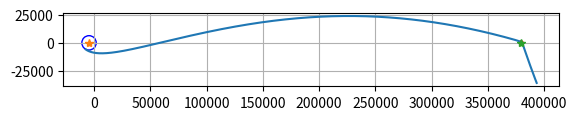

Reproduce this figure in Python.
import numpy as np
import scipy as sci
import scipy.integrate
from matplotlib import pyplot as plt

G_real = 6.6742e-20
m1 = 5.974e+24  # Mass of Earth in kg
m2 = 7.348e+22  # Mass of Moon in kg
M = 1  # Normalized total mass of system
M1 = m1 / (m1 + m2)  # Normalized mass of the Earth
M2 = 1 - M1  # Normalized mass of the Moon
r12_real = 384400  # Actual distance between Earth and Moon
x1 = -M2
x2 = 1 - M2

# Set initial conditions
R_earth = 6378.0  # km
d0 = 200  # km
r0 = R_earth + d0
phi = -90  # degrees
gamma = 19  # degrees

# Create auxillery variables
x1_real = -M2 * r12_real
x2_real = M1 * r12_real
Omega_real = np.sqrt((G_real * (m1 + m2)) / r12_real ** 3)
mu1 = G_real * m1 + x1_real
mu2 = G_real * m2
#print(x1_real, x2_real, Omega_real, mu1, mu2)

x = r0 * np.cos(phi) + x1_real
y = r0 * np.sin(phi)

r1_real = np.sqrt((x + M2 * r12_real) ** 2 + y ** 2)
r2_real = np.sqrt((x - M1 * r12_real) ** 2 + y ** 2)

Jacobi_constant = 3.1725

velocity0 = np.sqrt((Omega_real ** 2) * (x ** 2 + y ** 2) + ((2 * mu1) / r1_real) + ((2 * mu2) / r2_real) + (2 * Jacobi_constant))  # initial velocity in km/s

print("Jacobi Constant: " + str(Jacobi_constant))
print("Initial velocity from Jacobi Constant: " + str(velocity0))

vx = velocity0 * (np.sin(gamma) * np.cos(phi) - np.cos(gamma) * np.sin(phi))
vy = velocity0 * (np.sin(gamma) * np.sin(phi) + np.cos(gamma) * np.cos(phi))

X0 = np.array([x, y, vx, vy])

t_initial = 0

t_final = 1.5 * 86400  # Days * seconds/day
dt = 5


def get_x_dot(X0, t_initial, dt, x1_real, x2_real, Omega_real, mu1, mu2, r12_real, M1, M2):
    r1_real = np.sqrt((X0[0] + M2 * r12_real) ** 2 + X0[1] ** 2)
    r2_real = np.sqrt((X0[0] - M1 * r12_real) ** 2 + X0[1] ** 2)
    y1_dot = X0[2]
    y2_dot = X0[3]

    y3_dot = -(2 * Omega_real * X0[3]) + (Omega_real ** 2 * X0[0]) - ((mu1 * (X0[0] - x1_real)) / r1_real ** 3) - ((mu2 * (X0[0] - x2_real)) / r2_real ** 3)

    y4_dot = -(2 * Omega_real * X0[2]) + (Omega_real ** 2 * X0[1]) - ((mu1 / r1_real ** 3) + (mu2 / r2_real ** 3)) * X0[1]
    X_dot = np.array([y1_dot, y2_dot, y3_dot, y4_dot])
    # print(X_dot)
    return X_dot


def RK4_algorithm(X0, t_initial, dt, x1_real, x2_real, Omega_real, mu1, mu2, r12_real, M1, M2):
    h = dt
    k1 = get_x_dot(X0, t_initial, dt, x1_real, x2_real, Omega_real, mu1, mu2, r12_real, M1, M2)
    k2 = get_x_dot(X0 + h * k1 / 2, t_initial + h / 2, dt, x1_real, x2_real, Omega_real, mu1, mu2, r12_real, M1, M2)
    k3 = get_x_dot(X0 + h * k2 / 2, t_initial + h / 2, dt, x1_real, x2_real, Omega_real, mu1, mu2, r12_real, M1, M2)
    k4 = get_x_dot(X0 + h * k3, t_initial + h, dt, x1_real, x2_real, Omega_real, mu1, mu2, r12_real, M1, M2)

    X_update = X0 + ((h / 6) * (k1 + 2 * k2 + 2 * k3 + k4))
    t_update = t_initial + h

    return X_update, t_update


def RK4(X0, t_final, t_initial, dt, x1_real, x2_real, Omega_real, mu1, mu2, r12_real, M1, M2):
    steps = t_final / dt
    trajectory = np.zeros((int(steps), 4))
    for i in range(int(steps)):
        X_star, t_update = RK4_algorithm(X0, t_initial, dt, x1_real, x2_real, Omega_real, mu1, mu2, r12_real, M1, M2)
        X0 = X_star
        t_initial = t_update
        trajectory[i, 0] = X_star[0]
        trajectory[i, 1] = X_star[1]
        trajectory[i, 2] = X_star[2]
        trajectory[i, 3] = X_star[3]
    X_New = X_star
    return X_New, t_update, trajectory


def rkf45(tspan, y0):
    a = np.array([0, 1. / 4., 3. / 8., 12. / 13., 1, 1. / 2.])

    b = np.array([[0, 0, 0, 0, 0], [1. / 4., 0, 0, 0, 0], [3. / 32., 9. / 32., 0, 0, 0], [1932. / 2197., -7200. / 2197., 7296. / 2197., 0, 0], [439. / 216., -8, 3680. / 513., -845. / 4104., 0], [-8. / 27., 2, -3544. / 2565., 1859. / 4104., -11. / 40]])

    c4 = np.array([[25. / 216, 0, 1408. / 2565., 2197. / 4104., -1. / 5., 0]])

    c5 = np.array([[16. / 135., 0, 6656. / 12825., 28561. / 56430., -9. / 50., 2. / 55.]])

    t0 = tspan[0]
    tf = tspan[1]
    t = t0
    y_loop = y0
    tout = np.array([t])
    yout = np.array([np.transpose(y_loop)])
    h = 10  # assumed initial time step
    tolerance = 1e-8
    f = np.zeros((4, 6))
    counter = 0
    while t < tf:
        hmin = 16 * np.spacing(t)
        ti = t
        yi = y_loop
        # Evaluate the time derivative(s) at 6 points within the interval
        for i in range(5):
            t_inner = ti + a[i] * h
            y_inner = yi
            for j in range(i - 1):
                y_inner = y_inner + h * b[i, j] * f[:, j]
            f[:, i] = get_x_dot(y_inner, t_inner, dt, x1_real, x2_real, Omega_real, mu1, mu2, r12_real, M1, M2)
        # compute the maximum truncation error:
        c4c5 = np.transpose(c4) - np.transpose(c5)
        te = 0.01 * np.dot(f, c4c5)
        # difference between 4th and 5th order solutions
        te_max = np.max(np.abs(te))
        # compute the allowable truncation error:
        ymax = np.max(np.abs(y_loop))
        te_allowed = tolerance * ymax
        # compute the fractional change in step size:
        delta = (te_allowed / (te_max + np.spacing(t))) ** (1. / 5.)
        # If the truncation error is in bounds, then update the solution:
        diff = te_max - te_allowed
        if -100000 < diff < 0.1:
            t = t + h
            fc5 = np.dot(f, np.transpose(c5))
            fc5.resize((4))
            y_loop = yi + h * fc5
            tout = np.append(tout, t)
            yout = np.vstack([yout, np.transpose(y_loop)])
            counter = counter + 1
        # Update time step:
        h = delta + h
        t = t + h
        if h < hmin:
            print('\n\n Warning: Step size fell below its minimum\n allowable value' + str(hmin) + ' at time ' + str(t))

    return tout, yout


#[t, f] = rkf45([t_initial, t_final], X0)
# print(f)
#x_trajectory = f[:, 0]
#y_trajectory = f[:, 1]
#vx_trajectory = f[:, 2]
#vy_trajectory = f[:, 3]

X_New, t_update, Trajectory = RK4(X0, t_final, t_initial, dt, x1_real, x2_real, Omega_real, mu1, mu2, r12_real, M1, M2)
Traj_X = Trajectory[:, 0]
Traj_Y = Trajectory[:, 1]


#df = np.sqrt((-Trajectory[-1, 1] - x2_real) ** 2 + (Trajectory[-1, 0] ** 2)) - 1737
#vf = np.sqrt((Trajectory[-1, 2]) ** 2 + Trajectory[-1, 3] ** 2)
#print(df, vf)
#print(-Trajectory[-1, 1])

ax = plt.gca()
ax.set_aspect('equal')
#ax.plot(-y_trajectory, x_trajectory)
ax.plot(Traj_X, Traj_Y)
ax.plot(x1_real, 0, '*')
ax.plot(x2_real, 0, '*')
circle1 = plt.Circle((x2_real, 0), 1737, color='r', fill=False)
circle2 = plt.Circle((x1_real, 0), 6378, color='b', fill=False)
ax.add_artist(circle1)
ax.add_artist(circle2)
plt.grid()
plt.show()
